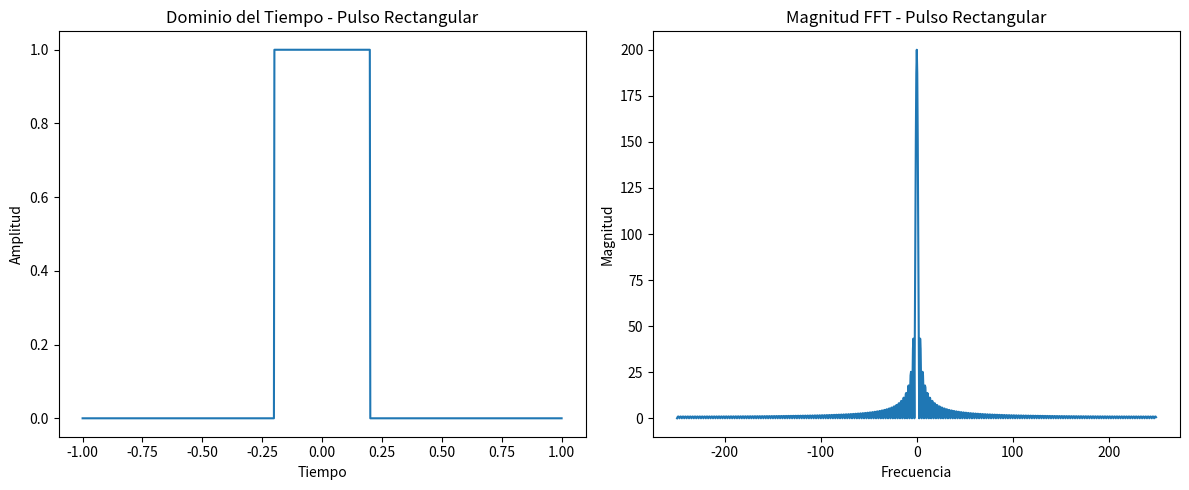
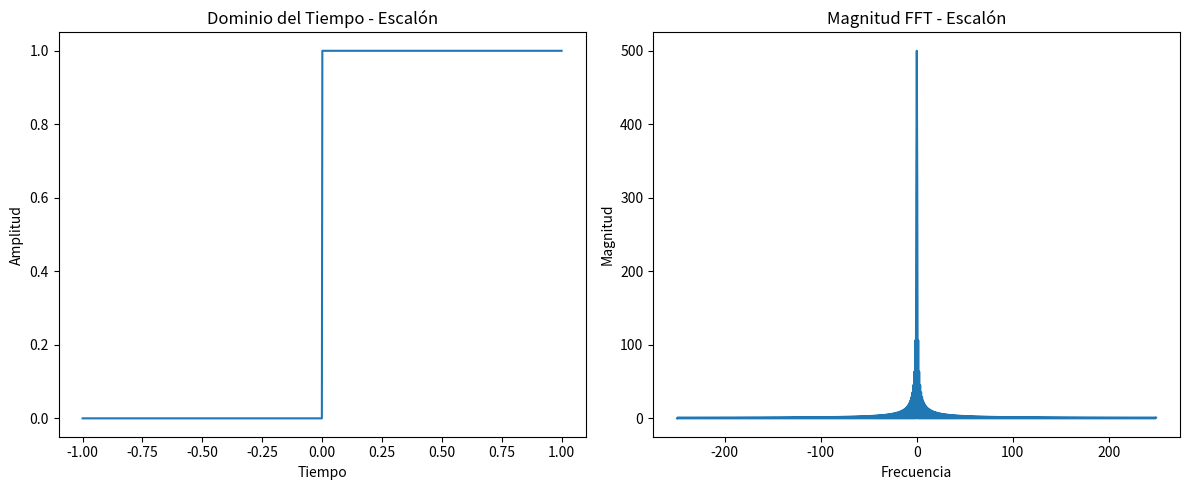
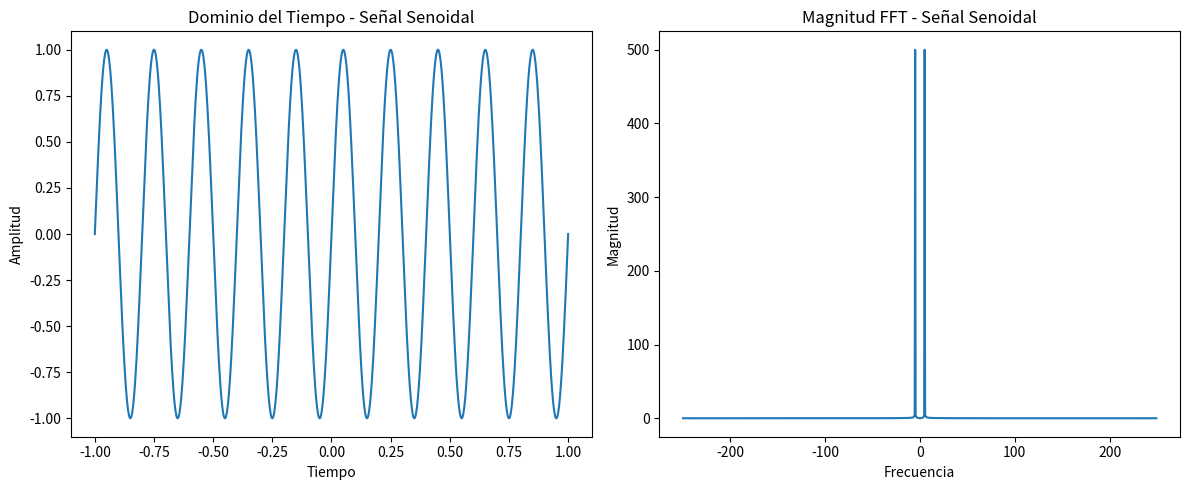

Python code for these plots, in order:
import numpy as np
import matplotlib.pyplot as plt

# -----------------------------------------
# Definición del dominio del tiempo
# -----------------------------------------
fs = 1000  # frecuencia de muestreo
t = np.linspace(-1, 1, fs)

# -----------------------------------------
# 1. Señales en el dominio del tiempo
# -----------------------------------------

# Pulso rectangular
pulso = np.where(np.abs(t) < 0.2, 1, 0)

# Escalón
escalon = np.where(t >= 0, 1, 0)

# Señal senoidal
f0 = 5  # frecuencia 5 Hz
seno = np.sin(2 * np.pi * f0 * t)

# -----------------------------------------
# 2. Transformada de Fourier
# -----------------------------------------
def calcular_fft(signal):
    fft_signal = np.fft.fft(signal)
    fft_shift = np.fft.fftshift(fft_signal)
    freq = np.fft.fftshift(np.fft.fftfreq(len(signal), d=(t[1]-t[0])))
    return freq, fft_shift

freq_p, fft_p = calcular_fft(pulso)
freq_e, fft_e = calcular_fft(escalon)
freq_s, fft_s = calcular_fft(seno)

# -----------------------------------------
# 3. Graficar resultados
# -----------------------------------------
def graficar(t, signal, freq, fft_signal, titulo):
    plt.figure(figsize=(12,5))
    
    plt.subplot(1,2,1)
    plt.plot(t, signal)
    plt.title("Dominio del Tiempo - " + titulo)
    plt.xlabel("Tiempo")
    plt.ylabel("Amplitud")
    
    plt.subplot(1,2,2)
    plt.plot(freq, np.abs(fft_signal))
    plt.title("Magnitud FFT - " + titulo)
    plt.xlabel("Frecuencia")
    plt.ylabel("Magnitud")
    
    plt.tight_layout()
    plt.show()

graficar(t, pulso, freq_p, fft_p, "Pulso Rectangular")
graficar(t, escalon, freq_e, fft_e, "Escalón")
graficar(t, seno, freq_s, fft_s, "Señal Senoidal")
